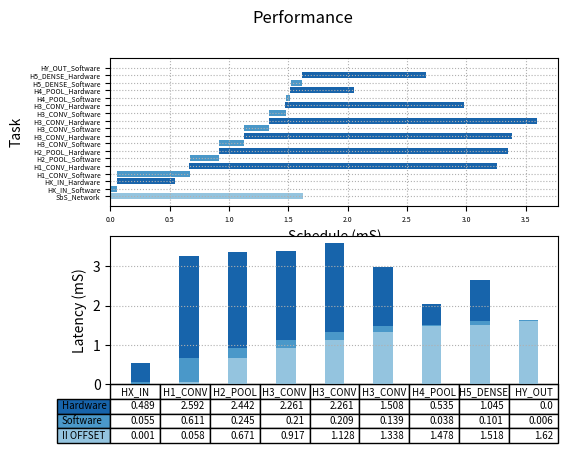

Here is the Python script that generated this plot:
import matplotlib.pyplot as plt
import numpy as np

fig, (ax1, ax2) = plt.subplots(2, 1)

fig.suptitle('Performance')

begin   = np.array([0.000, 0.001, 0.053, 0.058, 0.666, 0.671, 0.913, 0.917, 1.125, 1.128, 1.335, 1.338, 1.474, 1.478, 1.514, 1.518, 1.616, 1.620])
latency = np.array([1.627, 0.055, 0.489, 0.611, 2.592, 0.245, 2.442, 0.210, 2.261, 0.209, 2.261, 0.139, 1.508, 0.038, 0.535, 0.101, 1.045, 0.006])
event   = ["SbS_Network", "HX_IN_Software", "HX_IN_Hardware", "H1_CONV_Software", "H1_CONV_Hardware", "H2_POOL_Software", "H2_POOL_Hardware", "H3_CONV_Software", "H3_CONV_Hardware", "H3_CONV_Software", "H3_CONV_Hardware", "H3_CONV_Software", "H3_CONV_Hardware", "H4_POOL_Software", "H4_POOL_Hardware", "H5_DENSE_Software", "H5_DENSE_Hardware", "HY_OUT_Software"]
colors = ["#94c4df", "#4a98c9", "#1864ab", "#4a98c9", "#1864ab", "#4a98c9", "#1864ab", "#4a98c9", "#1864ab", "#4a98c9", "#1864ab", "#4a98c9", "#1864ab", "#4a98c9", "#1864ab", "#4a98c9", "#1864ab", "#4a98c9"]


ax1.barh(range(len(begin)),  latency, left=begin, color=colors)
ax1.grid(linestyle = ':')


plt.sca(ax1)
plt.yticks(range(len(begin)), event)
ax1.tick_params(axis='both', which='major', labelsize=5)
ax1.tick_params(axis='both', which='minor', labelsize=1)

plt.xlabel("Schedule (mS)")
plt.ylabel("Task")

data = [[ 0.001, 0.058, 0.671, 0.917, 1.128, 1.338, 1.478, 1.518, 1.620],
        [ 0.055, 0.611, 0.245, 0.210, 0.209, 0.139, 0.038, 0.101, 0.006],
        [ 0.489, 2.592, 2.442, 2.261, 2.261, 1.508, 0.535, 1.045, 0.000]]

columns = ("HX_IN", "H1_CONV", "H2_POOL", "H3_CONV", "H3_CONV", "H3_CONV", "H4_POOL", "H5_DENSE", "HY_OUT")
rows = ["Hardware", "Software", "II OFFSET"]

# Get some pastel shades for the colors
colors = plt.cm.Blues(np.linspace(0.4, 0.8, len(rows)))
n_rows = len(data)

index = np.arange(len(columns)) + 0.3
bar_width = 0.4

# Initialize the vertical-offset for the stacked bar chart.
y_offset = np.zeros(len(columns))

# Plot bars and create text labels for the table
cell_text = []
for row in range(n_rows):
    ax2.bar(index, data[row], bar_width, bottom=y_offset, color=colors[row])
    y_offset = y_offset + data[row]
    cell_text.append(data[row])
# Reverse colors and text labels to display the last value at the top.
colors = colors[::-1]
cell_text.reverse()

plt.sca(ax2)
# Add a table at the bottom of the axes
the_table = ax2.table(cellText=cell_text,
                      rowLabels=rows,
                      rowColours=colors,
                      colLabels=columns,
                      loc='bottom',
                      fontsize='xx-small')

the_table.auto_set_font_size(False)
the_table.set_fontsize(7)


# Adjust layout to make room for the table:

plt.subplots_adjust(left=0.2, bottom=0.2)

plt.ylabel("Latency (mS)")

plt.xticks([])
ax2.grid(linestyle = ':')


plt.show()
